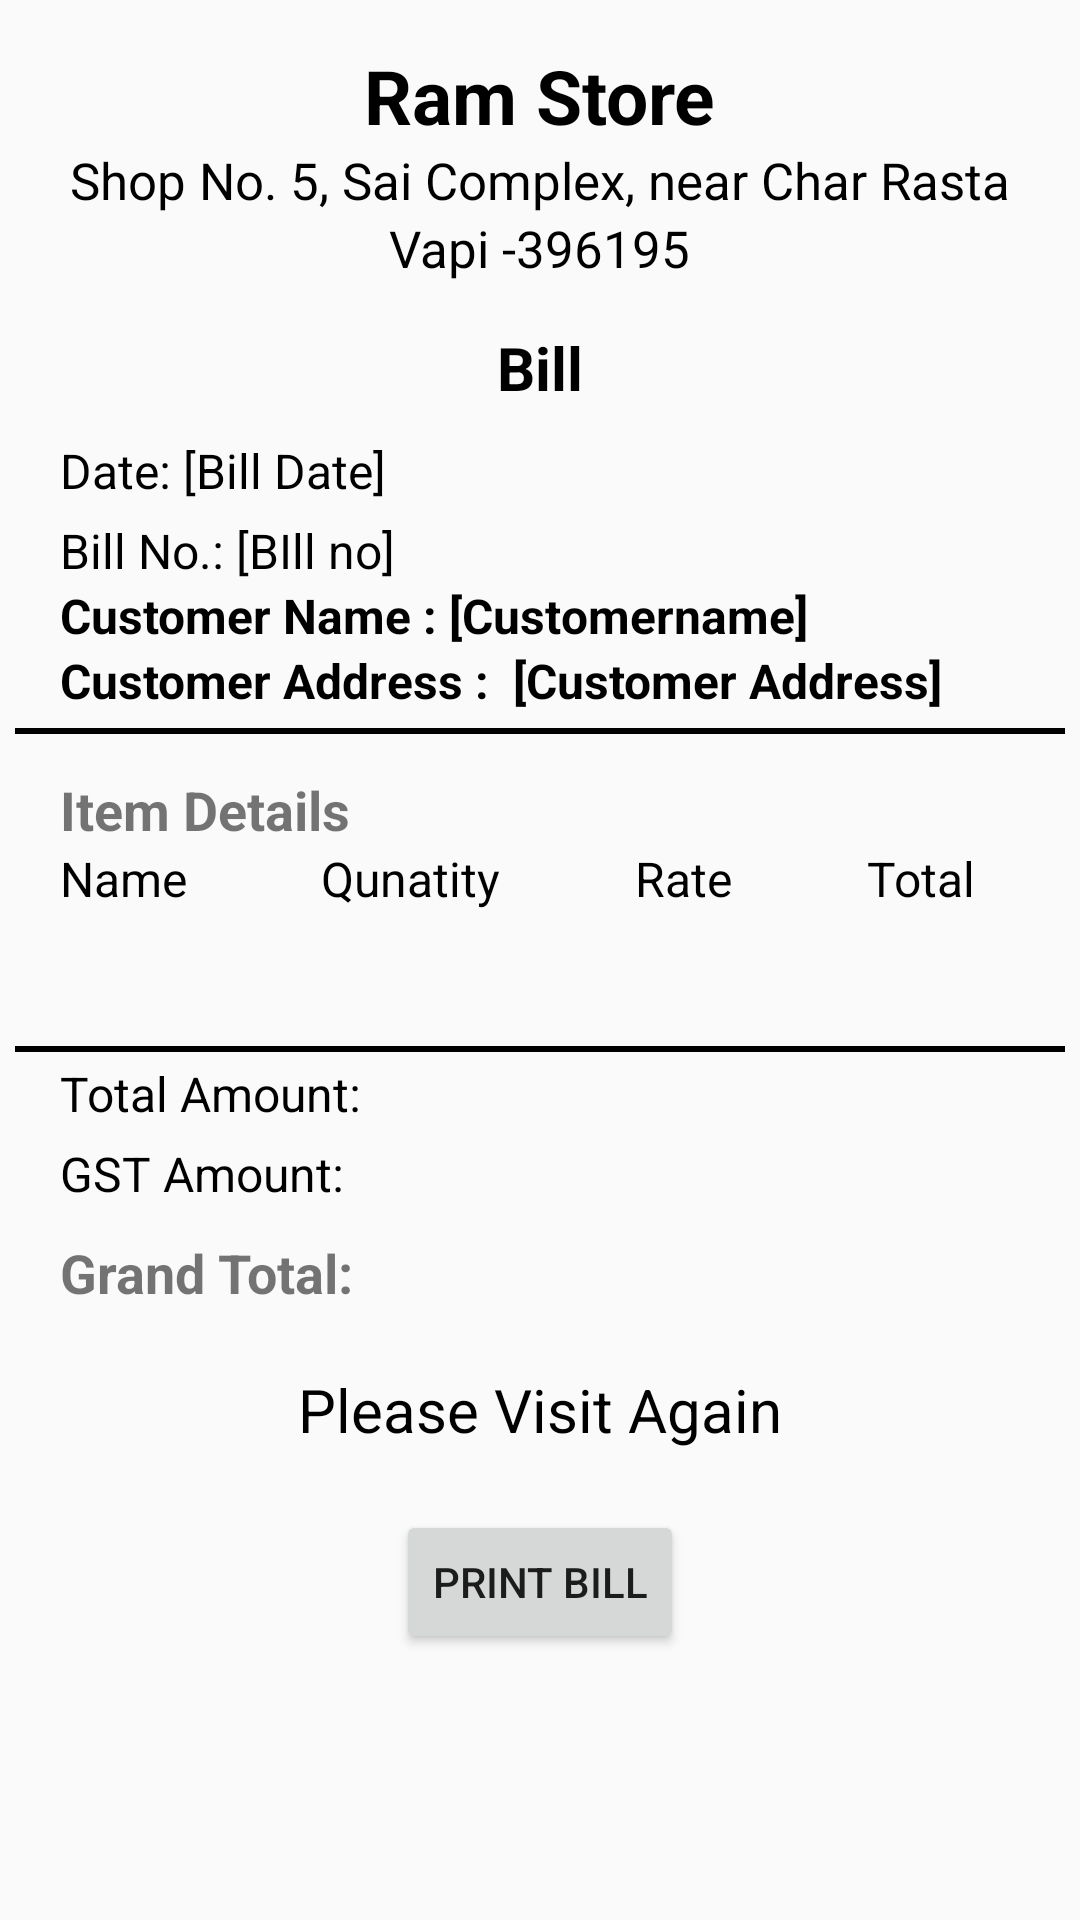

Write the Android layout XML for this screen, with the resource values it uses.
<!-- AndroidManifest.xml: application theme Theme.Bill -->
<!-- res/layout/activity_invoice_display.xml -->
<?xml version="1.0" encoding="utf-8"?>
<RelativeLayout xmlns:android="http://schemas.android.com/apk/res/android"
    android:layout_width="match_parent"
    android:layout_height="match_parent"
    android:id="@+id/rootLayout"
    xmlns:app="http://schemas.android.com/apk/res-auto"
    xmlns:andriod="http://schemas.android.com/tools">

    <LinearLayout
        android:layout_width="match_parent"
        android:layout_height="wrap_content"
        android:id="@+id/header"
        android:gravity="center"
        android:orientation="vertical">

        <TextView
            android:layout_width="wrap_content"
            android:layout_height="wrap_content"
            android:layout_marginTop="15sp"
            android:text="@string/ram_store"
            android:textColor="@color/black"
            android:textSize="25sp"
            android:textStyle="bold" />

        <TextView
            android:layout_width="wrap_content"
            android:layout_height="wrap_content"
            android:text="@string/shop_no_5_sai_complex_near_char_rasta"
            android:textColor="@color/black"
            android:textSize="17sp" />

        <TextView
            android:layout_width="wrap_content"
            android:layout_height="wrap_content"
            android:layout_marginBottom="15dp"
            android:text="@string/vapi_396195"
            android:textColor="@color/black"
            android:textSize="17sp" />

    </LinearLayout>
    
    <TextView
        android:id="@+id/billTitleTextView"
        android:layout_width="wrap_content"
        android:layout_height="wrap_content"
        android:layout_below="@id/header"
        android:textSize="20sp"
        android:textStyle="bold"
        android:textColor="@color/black"
        android:text="@string/bill"
        android:layout_centerHorizontal="true"
        android:layout_marginTop="0dp"/>

    <TextView
        android:id="@+id/billDateTextView"
        android:layout_width="wrap_content"
        android:layout_height="wrap_content"
        android:textSize="16sp"
        android:textColor="@android:color/black"
        android:text="Date: [Bill Date]"
        android:layout_below="@id/billTitleTextView"
        android:layout_marginTop="10dp"
        android:layout_marginStart="20dp"/>

    <TextView
        android:id="@+id/billNoTextView"
        android:layout_width="wrap_content"
        android:layout_height="wrap_content"
        android:textSize="16sp"
        android:textColor="@android:color/black"
        android:text="Bill No.: [BIll no]"
        android:layout_below="@id/billDateTextView"
        android:layout_marginTop="5dp"
        android:layout_marginStart="20dp"/>

    <TextView
        android:layout_width="wrap_content"
        android:layout_height="wrap_content"
        android:id="@+id/customernameheading"
        android:text="Customer Name : [Customername]"
        android:textSize="16sp"
        android:layout_below="@id/billNoTextView"
        android:layout_marginStart="20dp"
        android:textColor="@color/black"
        android:textStyle="bold"/>


    <TextView
        android:layout_width="wrap_content"
        android:layout_height="wrap_content"
        android:text="Customer Address :  [Customer Address]"
        android:textSize="16sp"
        android:id="@+id/customeraddressheading"
        android:layout_below="@id/customernameheading"
        android:layout_marginStart="20dp"
        android:textStyle="bold"
        android:textColor="@color/black"/>

    <TextView
        android:layout_width="wrap_content"
        android:layout_height="wrap_content"
        android:id="@+id/customeraddress"
        android:layout_below="@id/customernameheading"
        android:layout_marginStart="6dp"
        android:layout_toEndOf="@id/customeraddressheading"/>

    <com.google.android.material.divider.MaterialDivider
        android:layout_width="match_parent"
        android:layout_height="2dp"
        android:layout_margin="5dp"
        app:dividerColor="@color/black"
        android:layout_below="@id/customeraddressheading"/>


    
    <TextView
        android:id="@+id/itemDetailsTitleTextView"
        android:layout_width="wrap_content"
        android:layout_height="wrap_content"
        android:textSize="18sp"
        android:textStyle="bold"
        android:text="@string/item_details"
        android:layout_below="@id/customeraddressheading"
        android:layout_marginTop="20dp"
        android:layout_marginStart="20dp"/>

    <LinearLayout
        android:layout_width="match_parent"
        android:layout_height="wrap_content"
        android:layout_marginLeft="10dp"
        android:layout_below="@id/itemDetailsTitleTextView"
        android:orientation="horizontal"
        android:id="@+id/detailheading">

        <TextView
            android:layout_width="wrap_content"
            android:layout_height="wrap_content"
            android:text="@string/name"
            android:textSize="16sp"
            android:layout_weight="1"
            android:layout_marginStart="10dp"
            android:textColor="@color/black"/>

        <TextView
            android:layout_width="wrap_content"
            android:layout_height="wrap_content"
            android:text="@string/qunatity"
            android:layout_weight="1"
            android:textSize="16sp"
            android:layout_marginStart="10dp"
            android:textColor="@color/black"/>


        <TextView
            android:layout_width="wrap_content"
            android:layout_height="wrap_content"
            android:text="@string/rate"
            android:layout_weight="1"
            android:textSize="16sp"
            android:layout_marginStart="10dp"
            android:textColor="@color/black"/>

        <TextView
            android:layout_width="wrap_content"
            android:layout_height="wrap_content"
            android:text="@string/total"
            android:textSize="16sp"
            android:layout_weight="1"
            android:layout_marginStart="10dp"
            android:textColor="@color/black"/>
    </LinearLayout>



    <androidx.recyclerview.widget.RecyclerView
        android:layout_width="match_parent"
        android:layout_height="wrap_content"
        android:layout_margin="20dp"
        android:id="@+id/rvitemdetail"
        android:layout_below="@id/detailheading"/>

    <com.google.android.material.divider.MaterialDivider
        android:layout_width="match_parent"
        android:layout_height="2dp"
        android:layout_below="@id/rvitemdetail"
        android:layout_marginStart="5dp"
        android:layout_marginTop="5dp"
        android:layout_marginEnd="5dp"
        android:layout_marginBottom="5dp"
        app:dividerColor="@color/black" />

    
    <TextView
        android:id="@+id/totalAmountTextView"
        android:layout_width="wrap_content"
        android:layout_height="wrap_content"
        android:textSize="16sp"
        android:textColor="@android:color/black"
        android:text="@string/total_amount"
        android:layout_below="@id/rvitemdetail"
        android:layout_marginTop="10dp"
        android:layout_marginStart="20dp"/>

    
    <TextView
        android:id="@+id/gstAmountTextView"
        android:layout_width="wrap_content"
        android:layout_height="wrap_content"
        android:textSize="16sp"
        android:textColor="@android:color/black"
        android:text="@string/gst_amount"
        android:layout_below="@id/totalAmountTextView"
        android:layout_marginTop="5dp"
        android:layout_marginStart="20dp"/>

    
    <TextView
        android:id="@+id/grandTotalTextView"
        android:layout_width="wrap_content"
        android:layout_height="wrap_content"
        android:textSize="18sp"
        android:textStyle="bold"
        android:text="@string/grand_total"
        android:layout_below="@id/gstAmountTextView"
        android:layout_marginTop="10dp"
        android:layout_marginStart="20dp"/>

    

    <TextView
        android:layout_width="wrap_content"
        android:layout_height="wrap_content"
        android:text="@string/please_visit_again"
        android:id="@+id/footer"
        android:textSize="20sp"
        android:layout_below="@id/grandTotalTextView"
        android:layout_centerHorizontal="true"
        android:layout_marginTop="20sp"
        android:textColor="@color/black"/>

    <Button
        android:id="@+id/btnPrint"
        android:layout_width="wrap_content"
        android:layout_height="wrap_content"
        android:text="Print Bill"
        android:layout_centerHorizontal="true"
        android:layout_below="@id/footer"
        android:layout_marginTop="20dp" />

</RelativeLayout>
<!-- resources referenced by this layout -->
<resources>
  <string name="bill">Bill</string>
  <string name="grand_total">Grand Total:</string>
  <string name="gst_amount">GST Amount:</string>
  <string name="item_details">Item Details</string>
  <string name="name">Name</string>
  <string name="please_visit_again">Please Visit Again</string>
  <string name="qunatity">Qunatity</string>
  <string name="ram_store">Ram Store</string>
  <string name="rate">Rate</string>
  <string name="shop_no_5_sai_complex_near_char_rasta">Shop No. 5, Sai Complex, near Char Rasta</string>
  <string name="total">Total</string>
  <string name="total_amount">Total Amount:</string>
  <string name="vapi_396195">Vapi -396195</string>
  <style name="Theme.Bill" parent="Base.Theme.Bill" />
  <style name="Base.Theme.Bill" parent="Theme.AppCompat.Light.NoActionBar">
          
          
      </style>
  <!-- not gathered from this repository: default colours our renderer supplied (Android Studio template values) -->
  <color name="black">#FF000000</color>
</resources>
